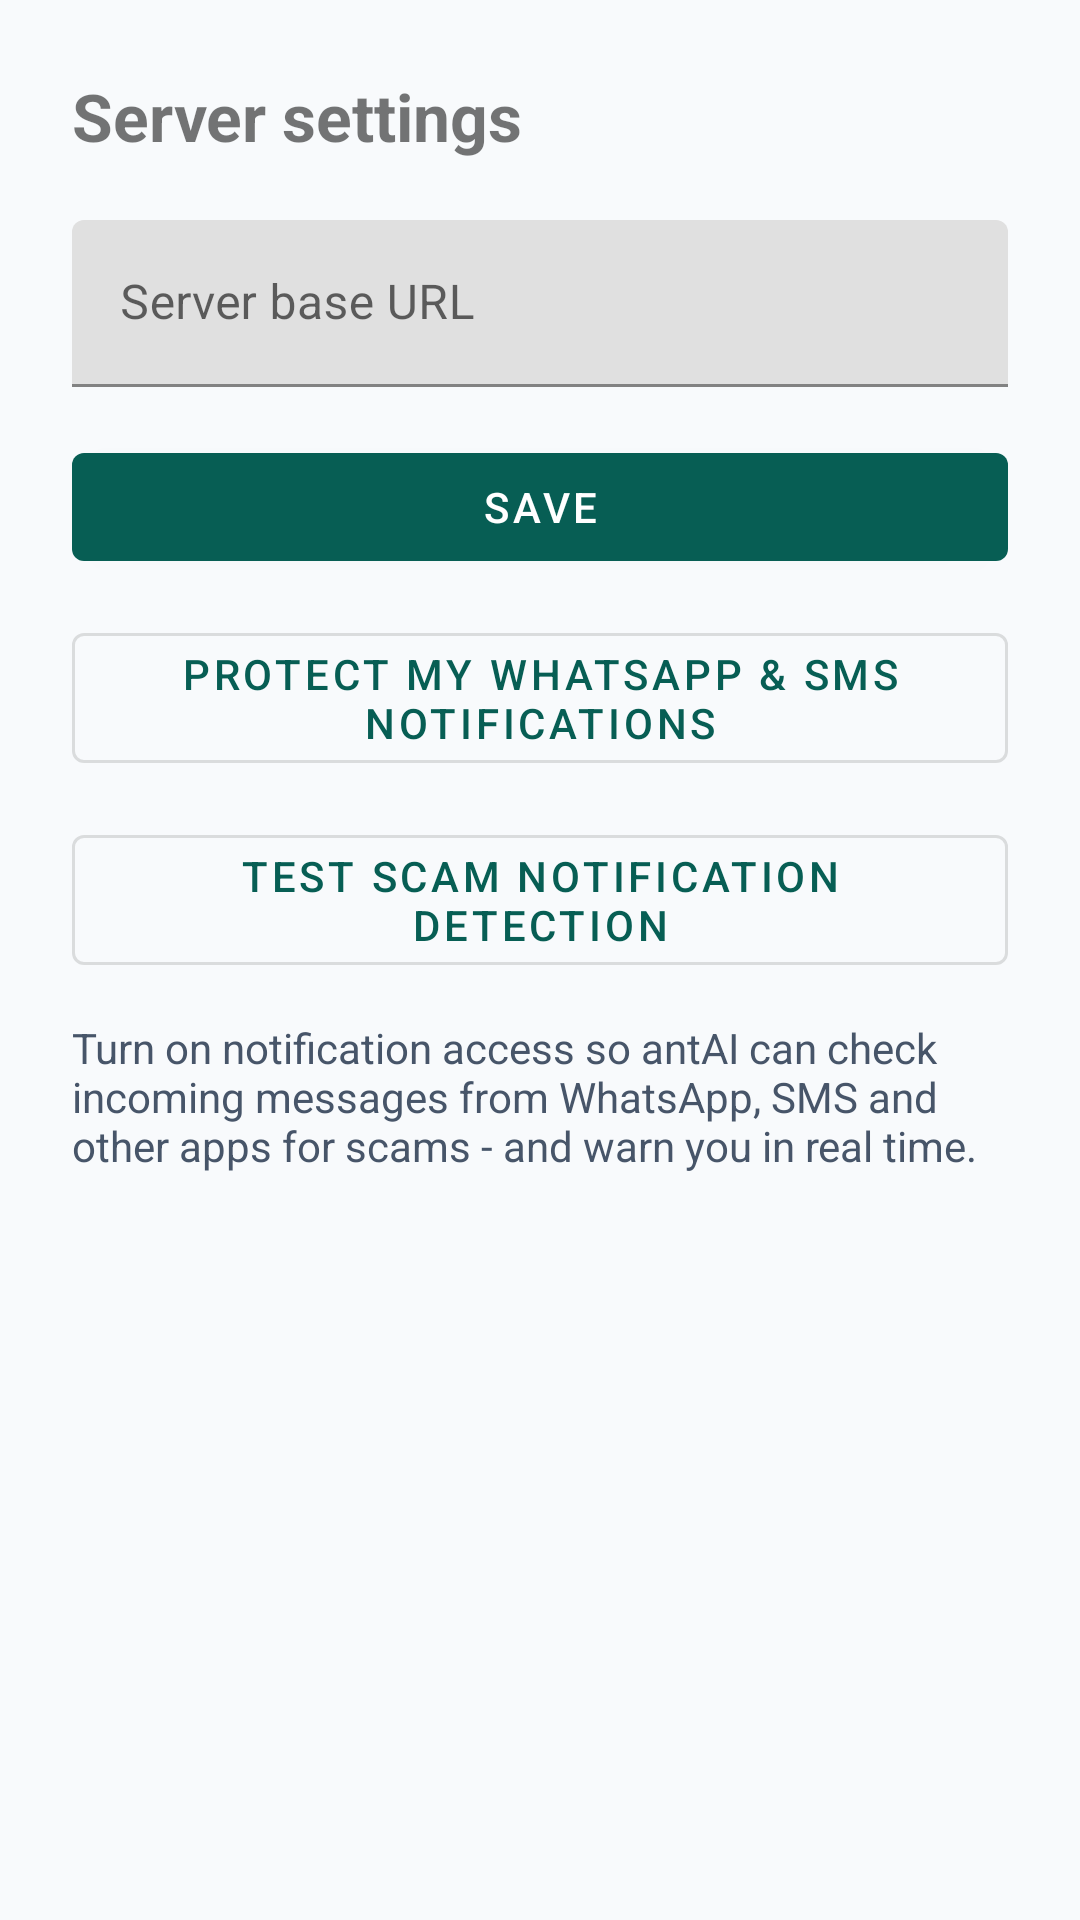

This screen was rendered from an Android layout file. Write that file and the resources it references.
<!-- AndroidManifest.xml: application theme Theme.AntAI -->
<!-- res/layout/activity_settings.xml -->
<?xml version="1.0" encoding="utf-8"?>
<LinearLayout xmlns:android="http://schemas.android.com/apk/res/android"
    android:layout_width="match_parent" android:layout_height="match_parent"
    android:orientation="vertical" android:padding="24dp" android:background="#F8FAFC">

    <TextView android:layout_width="wrap_content" android:layout_height="wrap_content"
        android:text="Server settings" android:textSize="22sp" android:textStyle="bold" />

    <com.google.android.material.textfield.TextInputLayout
        android:layout_width="match_parent" android:layout_height="wrap_content"
        android:hint="Server base URL" android:paddingTop="20dp">
        <com.google.android.material.textfield.TextInputEditText
            android:id="@+id/etBaseUrl" android:layout_width="match_parent"
            android:layout_height="wrap_content" android:inputType="textUri" />
    </com.google.android.material.textfield.TextInputLayout>

    <com.google.android.material.button.MaterialButton android:id="@+id/btnSave"
        android:layout_width="match_parent" android:layout_height="wrap_content"
        android:text="Save" android:layout_marginTop="16dp" />

    <com.google.android.material.button.MaterialButton android:id="@+id/btnNotifications"
        android:layout_width="match_parent" android:layout_height="wrap_content"
        android:text="Protect my WhatsApp &amp; SMS notifications"
        style="@style/Widget.MaterialComponents.Button.OutlinedButton"
        android:layout_marginTop="12dp" />

    <com.google.android.material.button.MaterialButton android:id="@+id/btnTestNotify"
        android:layout_width="match_parent" android:layout_height="wrap_content"
        android:text="Test scam notification detection"
        style="@style/Widget.MaterialComponents.Button.OutlinedButton"
        android:layout_marginTop="12dp" />

    <TextView android:layout_width="match_parent" android:layout_height="wrap_content"
        android:text="Turn on notification access so antAI can check incoming messages from WhatsApp, SMS and other apps for scams - and warn you in real time."
        android:textSize="14sp" android:textColor="@color/text_secondary"
        android:paddingTop="12dp" />
</LinearLayout>
<!-- resources referenced by this layout -->
<resources>
  <color name="text_secondary">#475569</color>
  <style name="Theme.AntAI" parent="Theme.MaterialComponents.Light.NoActionBar">
          <item name="colorPrimary">@color/teal_700</item>
          <item name="colorPrimaryVariant">@color/ink</item>
          <item name="colorOnPrimary">#FFFFFF</item>
          <item name="colorSecondary">@color/teal_600</item>
          <item name="android:statusBarColor">@color/ink</item>
          <item name="android:navigationBarColor">@color/surface</item>
          <item name="android:windowBackground">@color/surface</item>
          <item name="android:textColorPrimary">@color/text_primary</item>
          <item name="android:textColorSecondary">@color/text_secondary</item>
      </style>
  <color name="teal_700">#075E54</color>
  <color name="ink">#0F172A</color>
  <color name="teal_600">#128C7E</color>
  <color name="surface">#F8FAFC</color>
  <color name="text_primary">#0F172A</color>
</resources>
